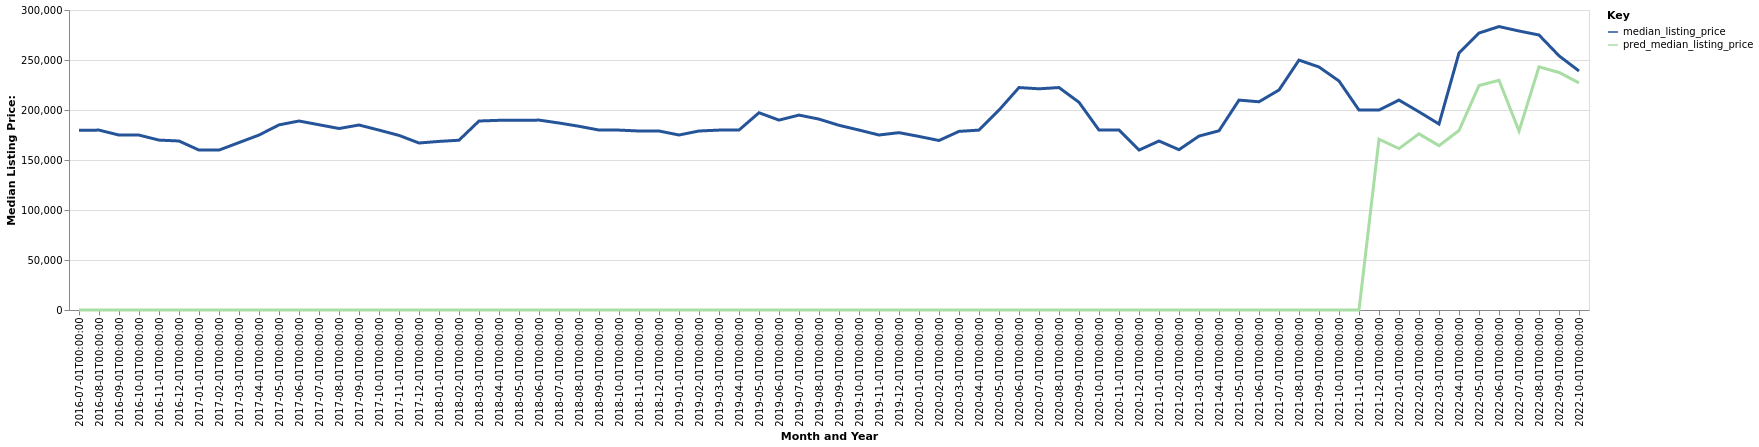

Values plotted in this chart, from the file beside it:
date, time_idx, median_listing_price, thirty_year_interest_rate_five, month, county_name, active_listing_count, pred_median_listing_price, month_year
2016-07-01, 0, 179700, 3.72, 7, Grand Rapids, MN, 719.0, 0, Jul-2016
2016-08-01, 1, 179900, 3.73, 8, Grand Rapids, MN, 701.0, 0, Aug-2016
2016-09-01, 2, 174950, 3.66, 9, Grand Rapids, MN, 673.0, 0, Sep-2016
2016-10-01, 3, 174900, 3.64, 10, Grand Rapids, MN, 601.0, 0, Oct-2016
2016-11-01, 4, 169900, 3.66, 11, Grand Rapids, MN, 507.0, 0, Nov-2016
2016-12-01, 5, 169000, 3.48, 12, Grand Rapids, MN, 437.0, 0, Dec-2016
2017-01-01, 6, 159900, 3.45, 1, Grand Rapids, MN, 388.0, 0, Jan-2017
2017-02-01, 7, 159900, 3.5, 2, Grand Rapids, MN, 396.0, 0, Feb-2017
2017-03-01, 8, 167425, 3.52, 3, Grand Rapids, MN, 450.0, 0, Mar-2017
2017-04-01, 9, 174950, 4.03, 4, Grand Rapids, MN, 525.0, 0, Apr-2017
2017-05-01, 10, 185125, 4.32, 5, Grand Rapids, MN, 577.0, 0, May-2017
2017-06-01, 11, 189000, 4.2, 6, Grand Rapids, MN, 619.0, 0, Jun-2017
2017-07-01, 12, 185250, 4.19, 7, Grand Rapids, MN, 613.0, 0, Jul-2017
2017-08-01, 13, 181500, 4.3, 8, Grand Rapids, MN, 613.0, 0, Aug-2017
2017-09-01, 14, 185000, 4.1, 9, Grand Rapids, MN, 575.0, 0, Sep-2017
2017-10-01, 15, 179900, 4.05, 10, Grand Rapids, MN, 546.0, 0, Oct-2017
2017-11-01, 16, 174600, 3.94, 11, Grand Rapids, MN, 469.0, 0, Nov-2017
2017-12-01, 17, 167000, 4.03, 12, Grand Rapids, MN, 390.0, 0, Dec-2017
2018-01-01, 18, 168600, 3.93, 1, Grand Rapids, MN, 325.0, 0, Jan-2018
2018-02-01, 19, 169775, 3.83, 2, Grand Rapids, MN, 327.0, 0, Feb-2018
2018-03-01, 20, 189000, 3.94, 3, Grand Rapids, MN, 370.0, 0, Mar-2018
2018-04-01, 21, 189675, 3.95, 4, Grand Rapids, MN, 430.0, 0, Apr-2018
2018-05-01, 22, 189675, 3.99, 5, Grand Rapids, MN, 475.0, 0, May-2018
2018-06-01, 23, 189900, 4.15, 6, Grand Rapids, MN, 533.0, 0, Jun-2018
2018-07-01, 24, 187000, 4.4, 7, Grand Rapids, MN, 542.0, 0, Jul-2018
2018-08-01, 25, 183725, 4.46, 8, Grand Rapids, MN, 535.0, 0, Aug-2018
2018-09-01, 26, 179950, 4.58, 9, Grand Rapids, MN, 515.0, 0, Sep-2018
2018-10-01, 27, 179900, 4.66, 10, Grand Rapids, MN, 464.0, 0, Oct-2018
2018-11-01, 28, 179000, 4.62, 11, Grand Rapids, MN, 397.0, 0, Nov-2018
2018-12-01, 29, 179000, 4.54, 12, Grand Rapids, MN, 332.0, 0, Dec-2018
2019-01-01, 30, 174999, 4.6, 1, Grand Rapids, MN, 305.0, 0, Jan-2019
2019-02-01, 31, 179000, 4.72, 2, Grand Rapids, MN, 319.0, 0, Feb-2019
2019-03-01, 32, 179900, 4.9, 3, Grand Rapids, MN, 348.0, 0, Mar-2019
2019-04-01, 33, 179950, 4.94, 4, Grand Rapids, MN, 380.0, 0, Apr-2019
2019-05-01, 34, 197250, 4.75, 5, Grand Rapids, MN, 425.0, 0, May-2019
2019-06-01, 35, 189900, 4.51, 6, Grand Rapids, MN, 492.0, 0, Jun-2019
2019-07-01, 36, 194925, 4.41, 7, Grand Rapids, MN, 502.0, 0, Jul-2019
2019-08-01, 37, 190882, 4.41, 8, Grand Rapids, MN, 471.0, 0, Aug-2019
2019-09-01, 38, 184705, 4.2, 9, Grand Rapids, MN, 426.0, 0, Sep-2019
2019-10-01, 39, 179950, 4.14, 10, Grand Rapids, MN, 388.0, 0, Oct-2019
2019-11-01, 40, 175000, 3.84, 11, Grand Rapids, MN, 338.0, 0, Nov-2019
2019-12-01, 41, 177350, 3.81, 12, Grand Rapids, MN, 272.0, 0, Dec-2019
2020-01-01, 42, 173575, 3.75, 1, Grand Rapids, MN, 235.0, 0, Jan-2020
2020-02-01, 43, 169500, 3.73, 2, Grand Rapids, MN, 219.0, 0, Feb-2020
2020-03-01, 44, 178625, 3.78, 3, Grand Rapids, MN, 221.0, 0, Mar-2020
2020-04-01, 45, 179900, 3.75, 4, Grand Rapids, MN, 223.0, 0, Apr-2020
2020-05-01, 46, 199900, 3.74, 5, Grand Rapids, MN, 236.0, 0, May-2020
2020-06-01, 47, 222450, 3.72, 6, Grand Rapids, MN, 245.0, 0, Jun-2020
2020-07-01, 48, 221200, 3.49, 7, Grand Rapids, MN, 252.0, 0, Jul-2020
2020-08-01, 49, 222450, 3.65, 8, Grand Rapids, MN, 234.0, 0, Aug-2020
2020-09-01, 50, 207700, 3.33, 9, Grand Rapids, MN, 202.0, 0, Sep-2020
2020-10-01, 51, 179900, 3.28, 10, Grand Rapids, MN, 175.0, 0, Oct-2020
2020-11-01, 52, 179900, 3.21, 11, Grand Rapids, MN, 130.0, 0, Nov-2020
2020-12-01, 53, 159900, 3.07, 12, Grand Rapids, MN, 105.0, 0, Dec-2020
2021-01-01, 54, 169000, 2.99, 1, Grand Rapids, MN, 77.0, 0, Jan-2021
2021-02-01, 55, 160325, 2.93, 2, Grand Rapids, MN, 70.0, 0, Feb-2021
2021-03-01, 56, 173917, 2.88, 3, Grand Rapids, MN, 83.0, 0, Mar-2021
2021-04-01, 57, 179225, 2.84, 4, Grand Rapids, MN, 83.0, 0, Apr-2021
2021-05-01, 58, 209900, 2.71, 5, Grand Rapids, MN, 104.0, 0, May-2021
2021-06-01, 59, 208225, 2.79, 6, Grand Rapids, MN, 139.0, 0, Jun-2021
... 16 more rows
